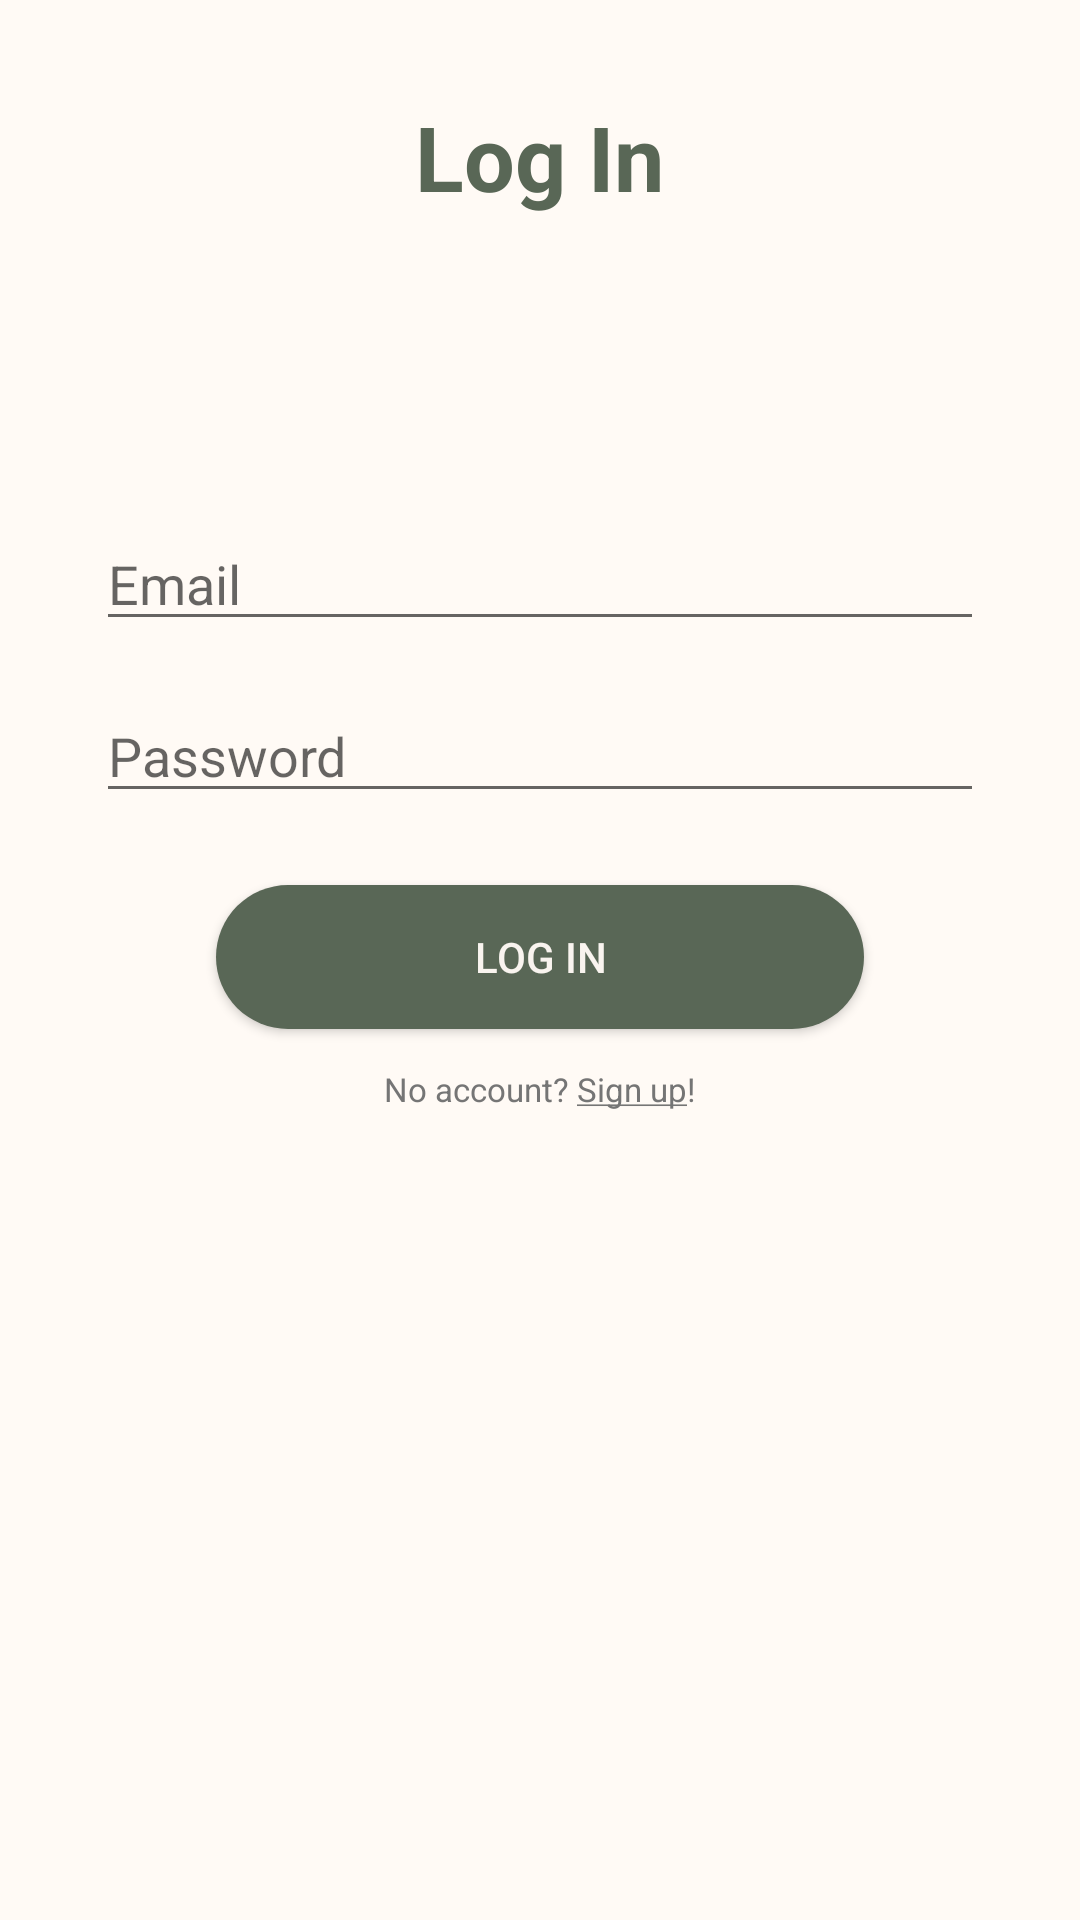

This screen was rendered from an Android layout file. Write that file and the resources it references.
<!-- AndroidManifest.xml: application theme Theme.FirstAid -->
<!-- res/layout/fragment_login.xml -->
<LinearLayout xmlns:android="http://schemas.android.com/apk/res/android"
    android:layout_width="match_parent"
    android:layout_height="match_parent"
    android:orientation="vertical"
    android:background="@color/background_primary"
    android:padding="32dp">

    <TextView
        android:id="@+id/textView"
        android:layout_width="wrap_content"
        android:layout_height="wrap_content"
        android:layout_gravity="center_horizontal"
        android:text="Log In"
        android:textStyle="bold"
        android:textSize="30sp"
        android:textColor="@color/primary"
        android:textAppearance="@android:style/TextAppearance.Material.Headline"/>

    <EditText
        android:id="@+id/emailInput"
        android:layout_width="match_parent"
        android:layout_height="wrap_content"
        android:layout_marginTop="100dp"
        android:hint="Email"
        android:inputType="textEmailAddress" />

    
    <EditText
        android:id="@+id/passwordInput"
        android:layout_width="match_parent"
        android:layout_height="wrap_content"
        android:layout_below="@id/emailInput"
        android:layout_marginTop="16dp"
        android:hint="Password"
        android:inputType="textPassword" />

    
    <Button
        android:id="@+id/loginButton"
        android:layout_width="match_parent"
        android:layout_height="wrap_content"
        android:layout_below="@id/emailInput"
        android:layout_marginStart="40dp"
        android:layout_marginEnd="40dp"
        android:layout_marginTop="24dp"
        android:background="@drawable/round_add"
        android:text="Log In"
        android:textColor="@color/background_secondary"/>

    <Button
        android:id="@+id/signUpButton"
        android:layout_width="wrap_content"
        android:layout_height="20dp"
        android:layout_marginTop="10dp"
        android:layout_gravity="center_horizontal"
        android:background="@android:color/transparent"
        android:text="@string/sign_up"
        android:textAppearance="@android:style/TextAppearance.Material.Body1"
        android:textColor="@color/gray_600"
        android:textSize="11sp"
        android:textStyle="normal" />

</LinearLayout>
<!-- resources referenced by this layout -->
<resources>
  <color name="background_primary">#FFFFFAF5</color>
  <color name="background_secondary">#FFF9F4EF</color>
  <color name="gray_600">#FF757575</color>
  <color name="primary">#FF596756</color>
  <!-- drawable round_add (drawable) -->
  <?xml version="1.0" encoding="utf-8"?>
  <shape xmlns:android="http://schemas.android.com/apk/res/android"
      android:shape="rectangle">
  
      <solid android:color="@color/primary" />
      <corners android:radius="30dp" />
  
  </shape>
  <string name="sign_up">No account? <u>Sign up</u>!</string>
  <style name="Theme.FirstAid" parent="Theme.AppCompat.Light.NoActionBar">
          
          <item name="colorPrimary">@color/primary</item>
          <item name="colorPrimaryVariant">@color/primary_1</item>
          <item name="colorOnPrimary">@color/primary</item>
          
          <item name="colorSecondary">@color/primary_1</item>
          <item name="colorSecondaryVariant">@color/primary_2</item>
          <item name="colorOnSecondary">@color/primary_2</item>
          
          <item name="android:statusBarColor">?attr/colorPrimaryVariant</item>
          
          <item name="android:itemBackground">@color/background_primary</item>
          <item name="android:icon">@color/primary</item>
      </style>
  <color name="primary_1">#FF818B7D</color>
  <color name="primary_2">#FFA9AEA3</color>
</resources>
